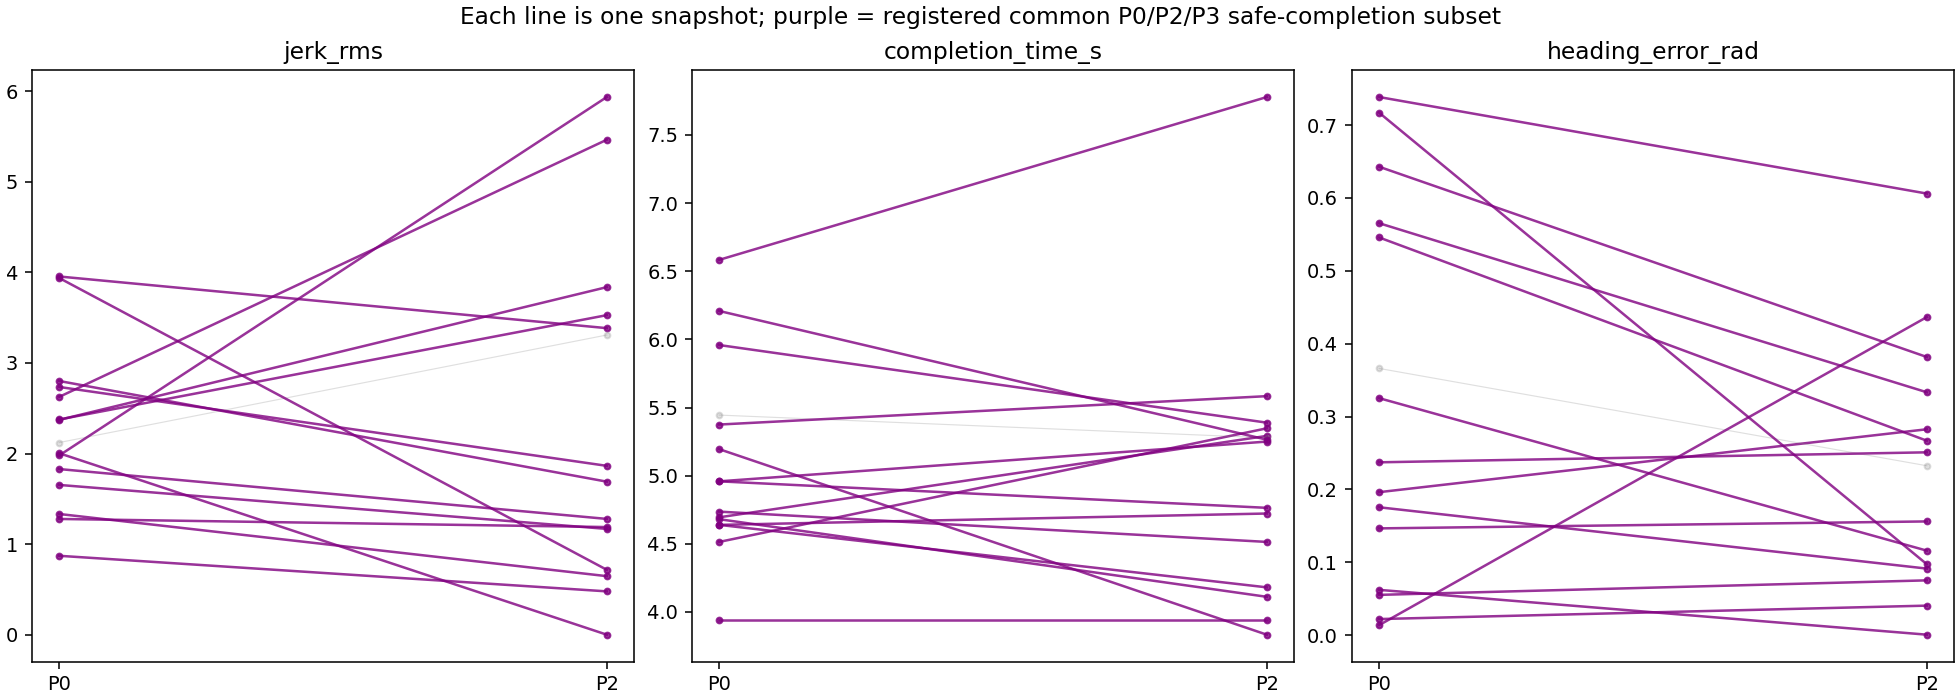

Values plotted in this chart, from the file beside it:
case_id, scene, P0_accepted, P2_accepted, P0_jerk_rms, P2_jerk_rms, delta_jerk_rms, P0_completion_time_s, P2_completion_time_s, delta_completion_time_s, P0_heading_error_rad, P2_heading_error_rad, delta_heading_error_rad, both_safe_completed
E000, L2, False, False, , , , , , , , , , False
E001, L2, True, True, 1.828, 1.278, -0.5503, 4.639, 4.181, -0.4583, 0.02219, 0.04062, 0.01843, True
E002, L2, True, True, 1.332, 0.6461, -0.6863, 4.736, 4.514, -0.2222, 0.3253, 0.1161, -0.2092, True
E003, L2, True, True, 1.278, 1.188, -0.08947, 4.639, 4.722, 0.08333, 0.5457, 0.2669, -0.2788, True
E004, L2, True, True, 2.371, 3.837, 1.466, 4.514, 5.347, 0.8333, 0.1466, 0.1562, 0.009551, True
E005, L2, True, True, 3.955, 3.384, -0.5703, 6.583, 7.778, 1.194, 0.1963, 0.2826, 0.08628, True
E006, L2, False, False, , , , , , , , , , False
E007, L2, False, False, , , , , , , , , , False
E008, L2, False, False, , , , , , , , , , False
E009, L2, False, False, , , , , , , , , , False
E010, L2, False, False, , , , , , , , , , False
E011, L2, False, False, , , , , , , , , , False
E012, L2, True, True, 2.625, 5.464, 2.839, 4.694, 5.292, 0.5972, 0.1756, 0.09143, -0.08413, True
E013, L2, True, True, 2.735, 1.864, -0.8708, 4.681, 4.111, -0.5694, 0.06225, 0.0007704, -0.06148, True
E014, L2, True, True, 0.8709, 0.4782, -0.3927, 4.958, 4.764, -0.1944, 0.6428, 0.3818, -0.261, True
E015, L2, True, True, 2.121, 3.308, 1.187, 5.444, 5.278, -0.1667, 0.3661, 0.2326, -0.1335, False
E016, L2, True, True, 2.801, 1.689, -1.111, 5.958, 5.389, -0.5694, 0.7384, 0.606, -0.1324, True
E017, L2, True, True, 2.376, 3.528, 1.152, 4.958, 5.25, 0.2917, 0.5653, 0.3334, -0.2319, True
E018, L2A, True, True, 1.978, 5.936, 3.957, 5.375, 5.583, 0.2083, 0.2373, 0.251, 0.01371, True
E019, L2A, False, False, , , , , , , , , , False
E020, L2A, True, True, 2.003, 0.0, -2.003, 5.194, 3.833, -1.361, 0.7169, 0.09749, -0.6194, True
E021, L2A, True, True, 1.653, 1.168, -0.4855, 3.944, 3.944, 0.0, 0.05538, 0.0753, 0.01992, True
E022, L2A, True, True, 3.938, 0.7164, -3.222, 6.208, 5.264, -0.9444, 0.01393, 0.4365, 0.4226, True
E023, L2A, False, False, , , , , , , , , , False
